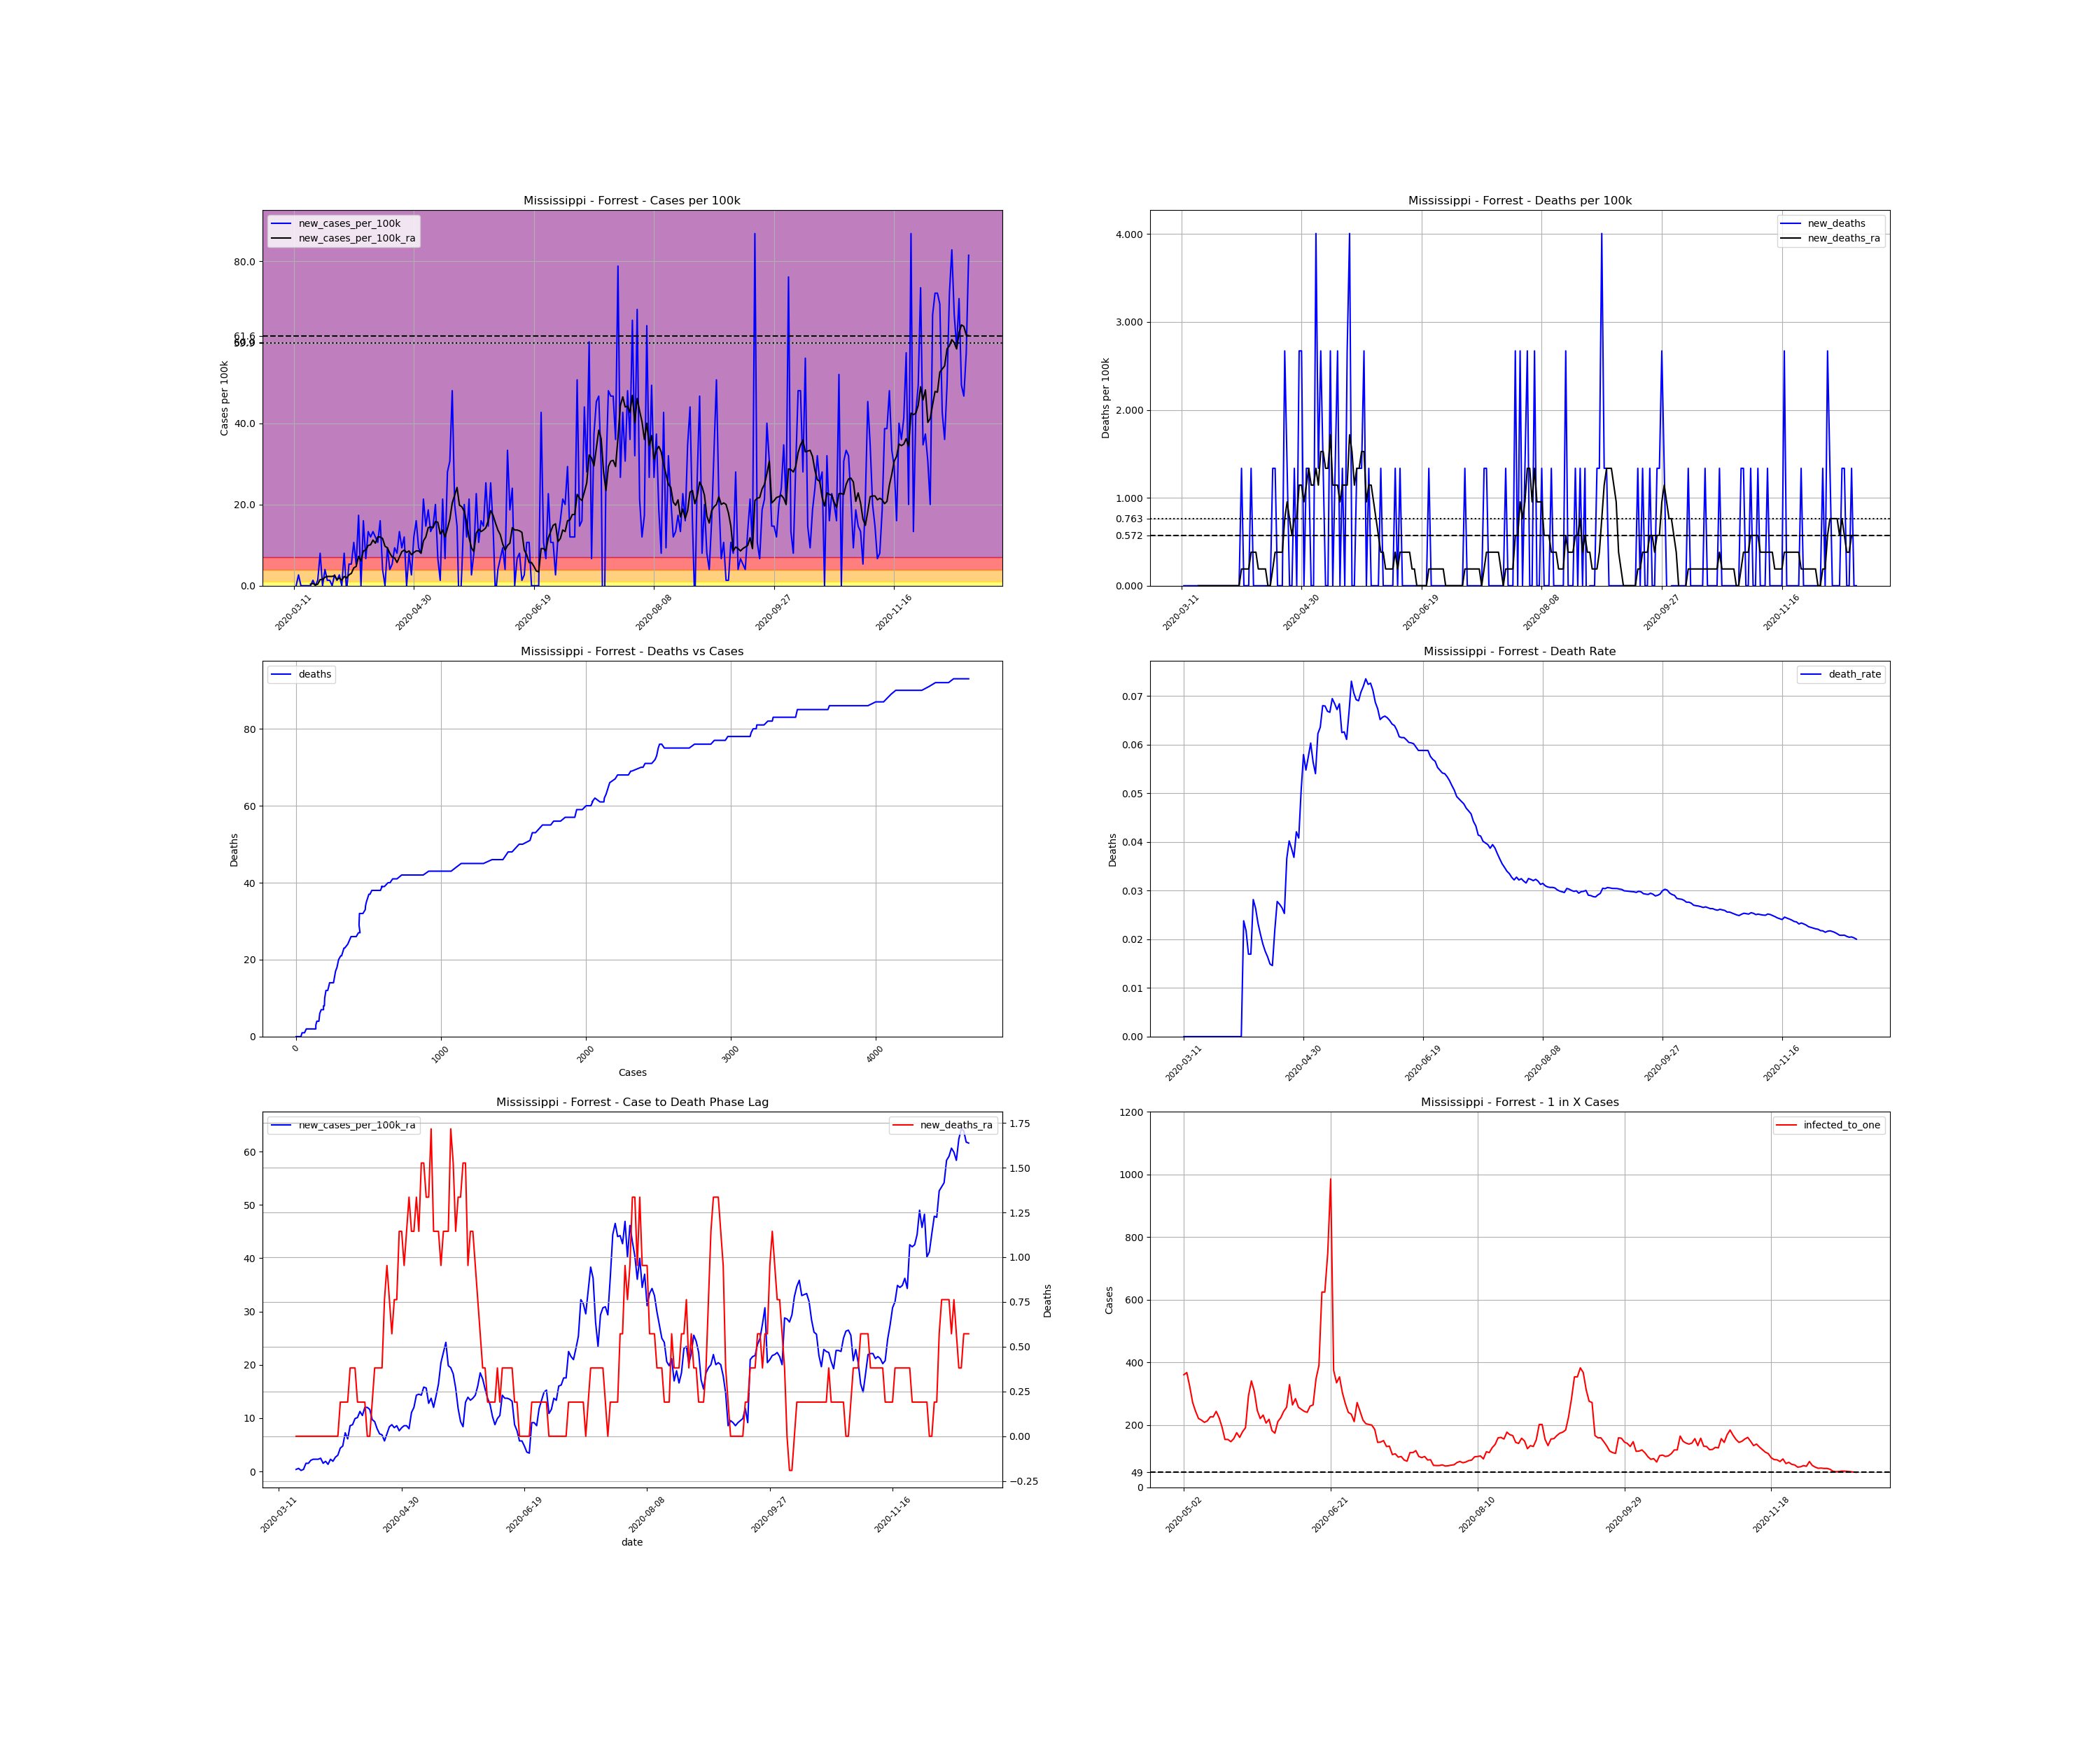

The file beside this chart, header and first rows:
, date, county, state, fips, cases, deaths, COUNTY, STNAME, CTYNAME, POPESTIMATE2019, cases_per_100k, deaths_per_100k, death_rate, new_cases, new_cases_per_100k, new_deaths, new_cases_per_100k_ra, new_deaths_ra, active_cases, infected_to_one
51618, 2020-03-11, Forrest, Mississippi, 28035, 1, 0.0, 35, Mississippi, Forrest, 74897, 1.335, 0.0, 0.0, , , , , , , 
51619, 2020-03-12, Forrest, Mississippi, 28035, 1, 0.0, 35, Mississippi, Forrest, 74897, 1.335, 0.0, 0.0, 0.0, 0.0, 0.0, , , , 
51620, 2020-03-13, Forrest, Mississippi, 28035, 3, 0.0, 35, Mississippi, Forrest, 74897, 4.006, 0.0, 0.0, 2.0, 2.67, 0.0, , , , 
51621, 2020-03-14, Forrest, Mississippi, 28035, 3, 0.0, 35, Mississippi, Forrest, 74897, 4.006, 0.0, 0.0, 0.0, 0.0, 0.0, , , , 
51622, 2020-03-15, Forrest, Mississippi, 28035, 3, 0.0, 35, Mississippi, Forrest, 74897, 4.006, 0.0, 0.0, 0.0, 0.0, 0.0, , , , 
51623, 2020-03-16, Forrest, Mississippi, 28035, 3, 0.0, 35, Mississippi, Forrest, 74897, 4.006, 0.0, 0.0, 0.0, 0.0, 0.0, , , , 
51624, 2020-03-17, Forrest, Mississippi, 28035, 3, 0.0, 35, Mississippi, Forrest, 74897, 4.006, 0.0, 0.0, 0.0, 0.0, 0.0, , , , 
51625, 2020-03-18, Forrest, Mississippi, 28035, 3, 0.0, 35, Mississippi, Forrest, 74897, 4.006, 0.0, 0.0, 0.0, 0.0, 0.0, 0.3815, 0.0, , 
51626, 2020-03-19, Forrest, Mississippi, 28035, 4, 0.0, 35, Mississippi, Forrest, 74897, 5.341, 0.0, 0.0, 1.0, 1.335, 0.0, 0.5722, 0.0, 3.0, 6241
51627, 2020-03-20, Forrest, Mississippi, 28035, 4, 0.0, 35, Mississippi, Forrest, 74897, 5.341, 0.0, 0.0, 0.0, 0.0, 0.0, 0.1907, 0.0, 3.0, 6241
51628, 2020-03-21, Forrest, Mississippi, 28035, 5, 0.0, 35, Mississippi, Forrest, 74897, 6.676, 0.0, 0.0, 1.0, 1.335, 0.0, 0.3815, 0.0, 2.0, 9362
51629, 2020-03-22, Forrest, Mississippi, 28035, 11, 0.0, 35, Mississippi, Forrest, 74897, 14.69, 0.0, 0.0, 6.0, 8.011, 0.0, 1.526, 0.0, 8.0, 2341
51630, 2020-03-23, Forrest, Mississippi, 28035, 11, 0.0, 35, Mississippi, Forrest, 74897, 14.69, 0.0, 0.0, 0.0, 0.0, 0.0, 1.526, 0.0, 8.0, 2341
51631, 2020-03-24, Forrest, Mississippi, 28035, 14, 0.0, 35, Mississippi, Forrest, 74897, 18.69, 0.0, 0.0, 3.0, 4.006, 0.0, 2.098, 0.0, 11.0, 1702
51632, 2020-03-25, Forrest, Mississippi, 28035, 15, 0.0, 35, Mississippi, Forrest, 74897, 20.03, 0.0, 0.0, 1.0, 1.335, 0.0, 2.289, 0.0, 12.0, 1560
51633, 2020-03-26, Forrest, Mississippi, 28035, 16, 0.0, 35, Mississippi, Forrest, 74897, 21.36, 0.0, 0.0, 1.0, 1.335, 0.0, 2.289, 0.0, 13.0, 1440
51634, 2020-03-27, Forrest, Mississippi, 28035, 16, 0.0, 35, Mississippi, Forrest, 74897, 21.36, 0.0, 0.0, 0.0, 0.0, 0.0, 2.289, 0.0, 12.0, 1560
51635, 2020-03-28, Forrest, Mississippi, 28035, 18, 0.0, 35, Mississippi, Forrest, 74897, 24.03, 0.0, 0.0, 2.0, 2.67, 0.0, 2.48, 0.0, 14.0, 1337
51636, 2020-03-29, Forrest, Mississippi, 28035, 19, 0.0, 35, Mississippi, Forrest, 74897, 25.37, 0.0, 0.0, 1.0, 1.335, 0.0, 1.526, 0.0, 14.0, 1337
51637, 2020-03-30, Forrest, Mississippi, 28035, 21, 0.0, 35, Mississippi, Forrest, 74897, 28.04, 0.0, 0.0, 2.0, 2.67, 0.0, 1.907, 0.0, 10.0, 1872
51638, 2020-03-31, Forrest, Mississippi, 28035, 21, 0.0, 35, Mississippi, Forrest, 74897, 28.04, 0.0, 0.0, 0.0, 0.0, 0.0, 1.335, 0.0, 10.0, 1872
51639, 2020-04-01, Forrest, Mississippi, 28035, 27, 0.0, 35, Mississippi, Forrest, 74897, 36.05, 0.0, 0.0, 6.0, 8.011, 0.0, 2.289, 0.0, 13.0, 1440
51640, 2020-04-02, Forrest, Mississippi, 28035, 26, 0.0, 35, Mississippi, Forrest, 74897, 34.71, 0.0, 0.0, -1.0, -1.335, 0.0, 1.907, 0.0, 11.0, 1702
51641, 2020-04-03, Forrest, Mississippi, 28035, 30, 0.0, 35, Mississippi, Forrest, 74897, 40.06, 0.0, 0.0, 4.0, 5.341, 0.0, 2.67, 0.0, 14.0, 1337
51642, 2020-04-04, Forrest, Mississippi, 28035, 34, 0.0, 35, Mississippi, Forrest, 74897, 45.4, 0.0, 0.0, 4.0, 5.341, 0.0, 3.052, 0.0, 18.0, 1040
51643, 2020-04-05, Forrest, Mississippi, 28035, 42, 1.0, 35, Mississippi, Forrest, 74897, 56.08, 1.335, 0.02381, 8.0, 10.68, 1.335, 4.387, 0.1907, 24.0, 780.2
51644, 2020-04-06, Forrest, Mississippi, 28035, 46, 1.0, 35, Mississippi, Forrest, 74897, 61.42, 1.335, 0.02174, 4.0, 5.341, 0.0, 4.768, 0.1907, 27.0, 693.5
51645, 2020-04-07, Forrest, Mississippi, 28035, 59, 1.0, 35, Mississippi, Forrest, 74897, 78.77, 1.335, 0.01695, 13.0, 17.36, 0.0, 7.248, 0.1907, 38.0, 492.7
51646, 2020-04-08, Forrest, Mississippi, 28035, 59, 1.0, 35, Mississippi, Forrest, 74897, 78.77, 1.335, 0.01695, 0.0, 0.0, 0.0, 6.104, 0.1907, 38.0, 492.7
51647, 2020-04-09, Forrest, Mississippi, 28035, 71, 2.0, 35, Mississippi, Forrest, 74897, 94.8, 2.67, 0.02817, 12.0, 16.02, 1.335, 8.583, 0.3815, 44.0, 425.6
51648, 2020-04-10, Forrest, Mississippi, 28035, 76, 2.0, 35, Mississippi, Forrest, 74897, 101.5, 2.67, 0.02632, 5.0, 6.676, 0.0, 8.774, 0.3815, 50.0, 374.5
51649, 2020-04-11, Forrest, Mississippi, 28035, 86, 2.0, 35, Mississippi, Forrest, 74897, 114.8, 2.67, 0.02326, 10.0, 13.35, 0.0, 9.918, 0.3815, 56.0, 334.4
51650, 2020-04-12, Forrest, Mississippi, 28035, 95, 2.0, 35, Mississippi, Forrest, 74897, 126.8, 2.67, 0.02105, 9.0, 12.02, 0.0, 10.11, 0.1907, 61.0, 307
51651, 2020-04-13, Forrest, Mississippi, 28035, 105, 2.0, 35, Mississippi, Forrest, 74897, 140.2, 2.67, 0.01905, 10.0, 13.35, 0.0, 11.25, 0.1907, 63.0, 297.2
51652, 2020-04-14, Forrest, Mississippi, 28035, 114, 2.0, 35, Mississippi, Forrest, 74897, 152.2, 2.67, 0.01754, 9.0, 12.02, 0.0, 10.49, 0.1907, 68.0, 275.4
51653, 2020-04-15, Forrest, Mississippi, 28035, 122, 2.0, 35, Mississippi, Forrest, 74897, 162.9, 2.67, 0.01639, 8.0, 10.68, 0.0, 12.02, 0.1907, 63.0, 297.2
51654, 2020-04-16, Forrest, Mississippi, 28035, 134, 2.0, 35, Mississippi, Forrest, 74897, 178.9, 2.67, 0.01493, 12.0, 16.02, 0.0, 12.02, 0.0, 75.0, 249.7
51655, 2020-04-17, Forrest, Mississippi, 28035, 137, 2.0, 35, Mississippi, Forrest, 74897, 182.9, 2.67, 0.0146, 3.0, 4.006, 0.0, 11.64, 0.0, 66.0, 283.7
51656, 2020-04-18, Forrest, Mississippi, 28035, 137, 3.0, 35, Mississippi, Forrest, 74897, 182.9, 4.006, 0.0219, 0.0, 0.0, 1.335, 9.728, 0.1907, 61.0, 307
51657, 2020-04-19, Forrest, Mississippi, 28035, 144, 4.0, 35, Mississippi, Forrest, 74897, 192.3, 5.341, 0.02778, 7.0, 9.346, 1.335, 9.346, 0.3815, 58.0, 322.8
51658, 2020-04-20, Forrest, Mississippi, 28035, 147, 4.0, 35, Mississippi, Forrest, 74897, 196.3, 5.341, 0.02721, 3.0, 4.006, 0.0, 8.011, 0.3815, 52.0, 360.1
51659, 2020-04-21, Forrest, Mississippi, 28035, 151, 4.0, 35, Mississippi, Forrest, 74897, 201.6, 5.341, 0.02649, 4.0, 5.341, 0.0, 7.057, 0.3815, 46.0, 407
51660, 2020-04-22, Forrest, Mississippi, 28035, 158, 4.0, 35, Mississippi, Forrest, 74897, 211, 5.341, 0.02532, 7.0, 9.346, 0.0, 6.867, 0.3815, 44.0, 425.6
51661, 2020-04-23, Forrest, Mississippi, 28035, 164, 6.0, 35, Mississippi, Forrest, 74897, 219, 8.011, 0.03659, 6.0, 8.011, 2.67, 5.722, 0.763, 42.0, 445.8
51662, 2020-04-24, Forrest, Mississippi, 28035, 174, 7.0, 35, Mississippi, Forrest, 74897, 232.3, 9.346, 0.04023, 10.0, 13.35, 1.335, 7.057, 0.9537, 40.0, 468.1
51663, 2020-04-25, Forrest, Mississippi, 28035, 181, 7.0, 35, Mississippi, Forrest, 74897, 241.7, 9.346, 0.03867, 7.0, 9.346, 0.0, 8.392, 0.763, 44.0, 425.6
51664, 2020-04-26, Forrest, Mississippi, 28035, 190, 7.0, 35, Mississippi, Forrest, 74897, 253.7, 9.346, 0.03684, 9.0, 12.02, 0.0, 8.774, 0.5722, 53.0, 353.3
51665, 2020-04-27, Forrest, Mississippi, 28035, 190, 8.0, 35, Mississippi, Forrest, 74897, 253.7, 10.68, 0.04211, 0.0, 0.0, 1.335, 8.202, 0.763, 46.0, 407
51666, 2020-04-28, Forrest, Mississippi, 28035, 196, 8.0, 35, Mississippi, Forrest, 74897, 261.7, 10.68, 0.04082, 6.0, 8.011, 0.0, 8.583, 0.763, 49.0, 382.1
51667, 2020-04-29, Forrest, Mississippi, 28035, 198, 10.0, 35, Mississippi, Forrest, 74897, 264.4, 13.35, 0.05051, 2.0, 2.67, 2.67, 7.63, 1.144, 47.0, 398.4
51668, 2020-04-30, Forrest, Mississippi, 28035, 207, 12.0, 35, Mississippi, Forrest, 74897, 276.4, 16.02, 0.05797, 9.0, 12.02, 2.67, 8.202, 1.144, 49.0, 382.1
51669, 2020-05-01, Forrest, Mississippi, 28035, 219, 12.0, 35, Mississippi, Forrest, 74897, 292.4, 16.02, 0.05479, 12.0, 16.02, 0.0, 8.583, 0.9537, 55.0, 340.4
51670, 2020-05-02, Forrest, Mississippi, 28035, 226, 13.0, 35, Mississippi, Forrest, 74897, 301.7, 17.36, 0.05752, 7.0, 9.346, 1.335, 8.583, 1.144, 52.0, 360.1
51671, 2020-05-03, Forrest, Mississippi, 28035, 232, 14.0, 35, Mississippi, Forrest, 74897, 309.8, 18.69, 0.06034, 6.0, 8.011, 1.335, 8.011, 1.335, 51.0, 367.1
51672, 2020-05-04, Forrest, Mississippi, 28035, 248, 14.0, 35, Mississippi, Forrest, 74897, 331.1, 18.69, 0.05645, 16.0, 21.36, 0.0, 11.06, 1.144, 58.0, 322.8
51673, 2020-05-05, Forrest, Mississippi, 28035, 259, 14.0, 35, Mississippi, Forrest, 74897, 345.8, 18.69, 0.05405, 11.0, 14.69, 0.0, 12.02, 1.144, 69.0, 271.4
51674, 2020-05-06, Forrest, Mississippi, 28035, 273, 17.0, 35, Mississippi, Forrest, 74897, 364.5, 22.7, 0.06227, 14.0, 18.69, 4.006, 14.31, 1.335, 77.0, 243.2
51675, 2020-05-07, Forrest, Mississippi, 28035, 283, 18.0, 35, Mississippi, Forrest, 74897, 377.9, 24.03, 0.0636, 10.0, 13.35, 1.335, 14.5, 1.144, 85.0, 220.3
51676, 2020-05-08, Forrest, Mississippi, 28035, 294, 20.0, 35, Mississippi, Forrest, 74897, 392.5, 26.7, 0.06803, 11.0, 14.69, 2.67, 14.31, 1.526, 87.0, 215.2
51677, 2020-05-09, Forrest, Mississippi, 28035, 309, 21.0, 35, Mississippi, Forrest, 74897, 412.6, 28.04, 0.06796, 15.0, 20.03, 1.335, 15.83, 1.526, 90.0, 208
... 222 more rows
